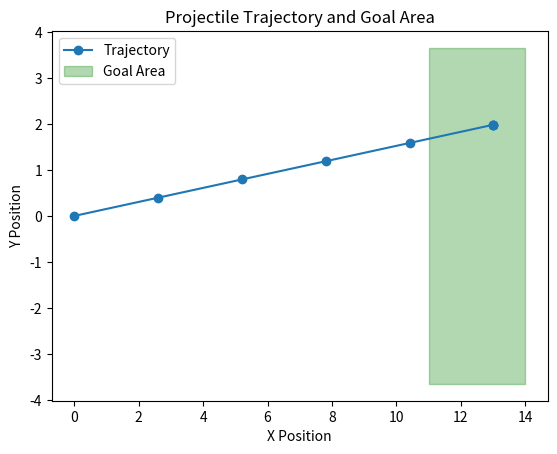

This figure's Python source:
# -*- coding: utf-8 -*-
"""Final_DataCollectionXY_Capstone_KashafMujeeb.ipynb

Automatically generated by Colab.

Original file is located at
    https://colab.research.google.com/drive/1f8uSxsnhOOatKSb5vL7baBwOfECAWqjG
"""

import numpy as np
import pandas as pd
import json

def trajectory(a_x, a_y,M_leg, M_ball, t, e, ip=0.01):
    # calculating v_leg in x, y, z
    v_l_x = a_x * ip
    v_l_y = a_y * ip
    # calculate v_ball in x, y, z
    v_b_x = v_l_x * (M_leg / (M_leg + M_ball)) * (1 + e)
    v_b_y = v_l_y * (M_leg / (M_leg + M_ball)) * (1 + e)

    # Calculate the trajectory of the ball.
    x_t = v_b_x * t
    y_t = v_b_y * t
    return [x_t, y_t]

def generate_realistic_trajectory_data(num_samples, t_max, num_time_steps):
    """Generate realistic trajectory data."""
    # Realistic acceleration ranges
    ax = np.random.uniform(0, 2000, num_samples)  # Horizontal acceleration
    ay = np.random.uniform(0, 2000, num_samples)  # Horizontal acceleration

    t = np.linspace(0, t_max, num_time_steps)  # Time intervals

    data = []
    penalty_kick_dist = 11
    actual_goal_height = 2.4
    actual_goal_length = 7.3
    actual_goal_width = 3.0
    goal_W_bound = penalty_kick_dist + actual_goal_width
    goal_L_bound = actual_goal_length/2;
    goal_H_bound = actual_goal_height;

    for i in range(num_samples):
        scored = False
        last_x, last_y= 0, 0 # Default start position
        for time in t:
            if not scored:
                x_t, y_t= trajectory(ax[i], ay[i], 9, 0.3, time, 0.7, 0.01)
                in_goal = (y_t >= -goal_L_bound) and (y_t <= goal_L_bound) and (x_t >= penalty_kick_dist) and (x_t <= goal_W_bound)
                if in_goal:
                    scored = True
                    last_x, last_y = x_t, y_t
            else:
                x_t, y_t = last_x, last_y # Maintain last position

            data.append({'ax': ax[i], 'ay': ay[i], 'time': time, 'x': x_t, 'y': y_t, 'in_goal': in_goal})

    return data

def convert_bool(data):
    for d in data:
        d['in_goal'] = bool(d['in_goal'])
    return data

# Generating the data
num_samples = 100
t_max = 5.0
num_time_steps = 13

data = generate_realistic_trajectory_data(num_samples, t_max, num_time_steps)
data = convert_bool(data)  # Convert NumPy boolean to Python boolean

# Saving the data to a JSON file
file_path = 'realistic_trajectory_data.json'
with open(file_path, 'w') as json_file:
    json.dump(data, json_file, indent=4)

print(f"Data has been successfully saved to {file_path}.")

"""plot sample data produced from the code above"""

import matplotlib.pyplot as plt

# Data for the trajectory
trajectory_data = [
    {"time": 0.0, "x": 0.0, "y": 0.0},
    {"time": 0.10204081632653061, "x": 2.6025668555657986, "y": 0.3962569241765349},
    {"time": 0.20408163265306123, "x": 5.205133711131597, "y": 0.7925138483530698},
    {"time": 0.30612244897959184, "x": 7.807700566697396, "y": 1.1887707725296046},
    {"time": 0.40816326530612246, "x": 10.410267422263194, "y": 1.5850276967061396},
    {"time": 0.5102040816326531, "x": 13.012834277828993, "y": 1.9812846208826744},
    {"time": 0.6122448979591837, "x": 13.012834277828993, "y": 1.9812846208826744},
    # Add more points as needed
    {"time": 3.8775510204081636, "x": 13.012834277828993, "y": 1.9812846208826744}
]

# Extract x and y coordinates
x = [point['x'] for point in trajectory_data]
y = [point['y'] for point in trajectory_data]

# Create a plot
fig, ax = plt.subplots()

# Plotting the trajectory
ax.plot(x, y, label='Trajectory', marker='o')

# Highlighting the goal area
goal_x = [11, 14]
goal_y = [-3.65, 3.65]
ax.fill_between(goal_x, goal_y[0], goal_y[1], color='green', alpha=0.3, label='Goal Area')

# Adding labels and legend
ax.set_xlabel('X Position')
ax.set_ylabel('Y Position')
ax.set_title('Projectile Trajectory and Goal Area')
ax.legend()

# Show the plot
plt.show()
